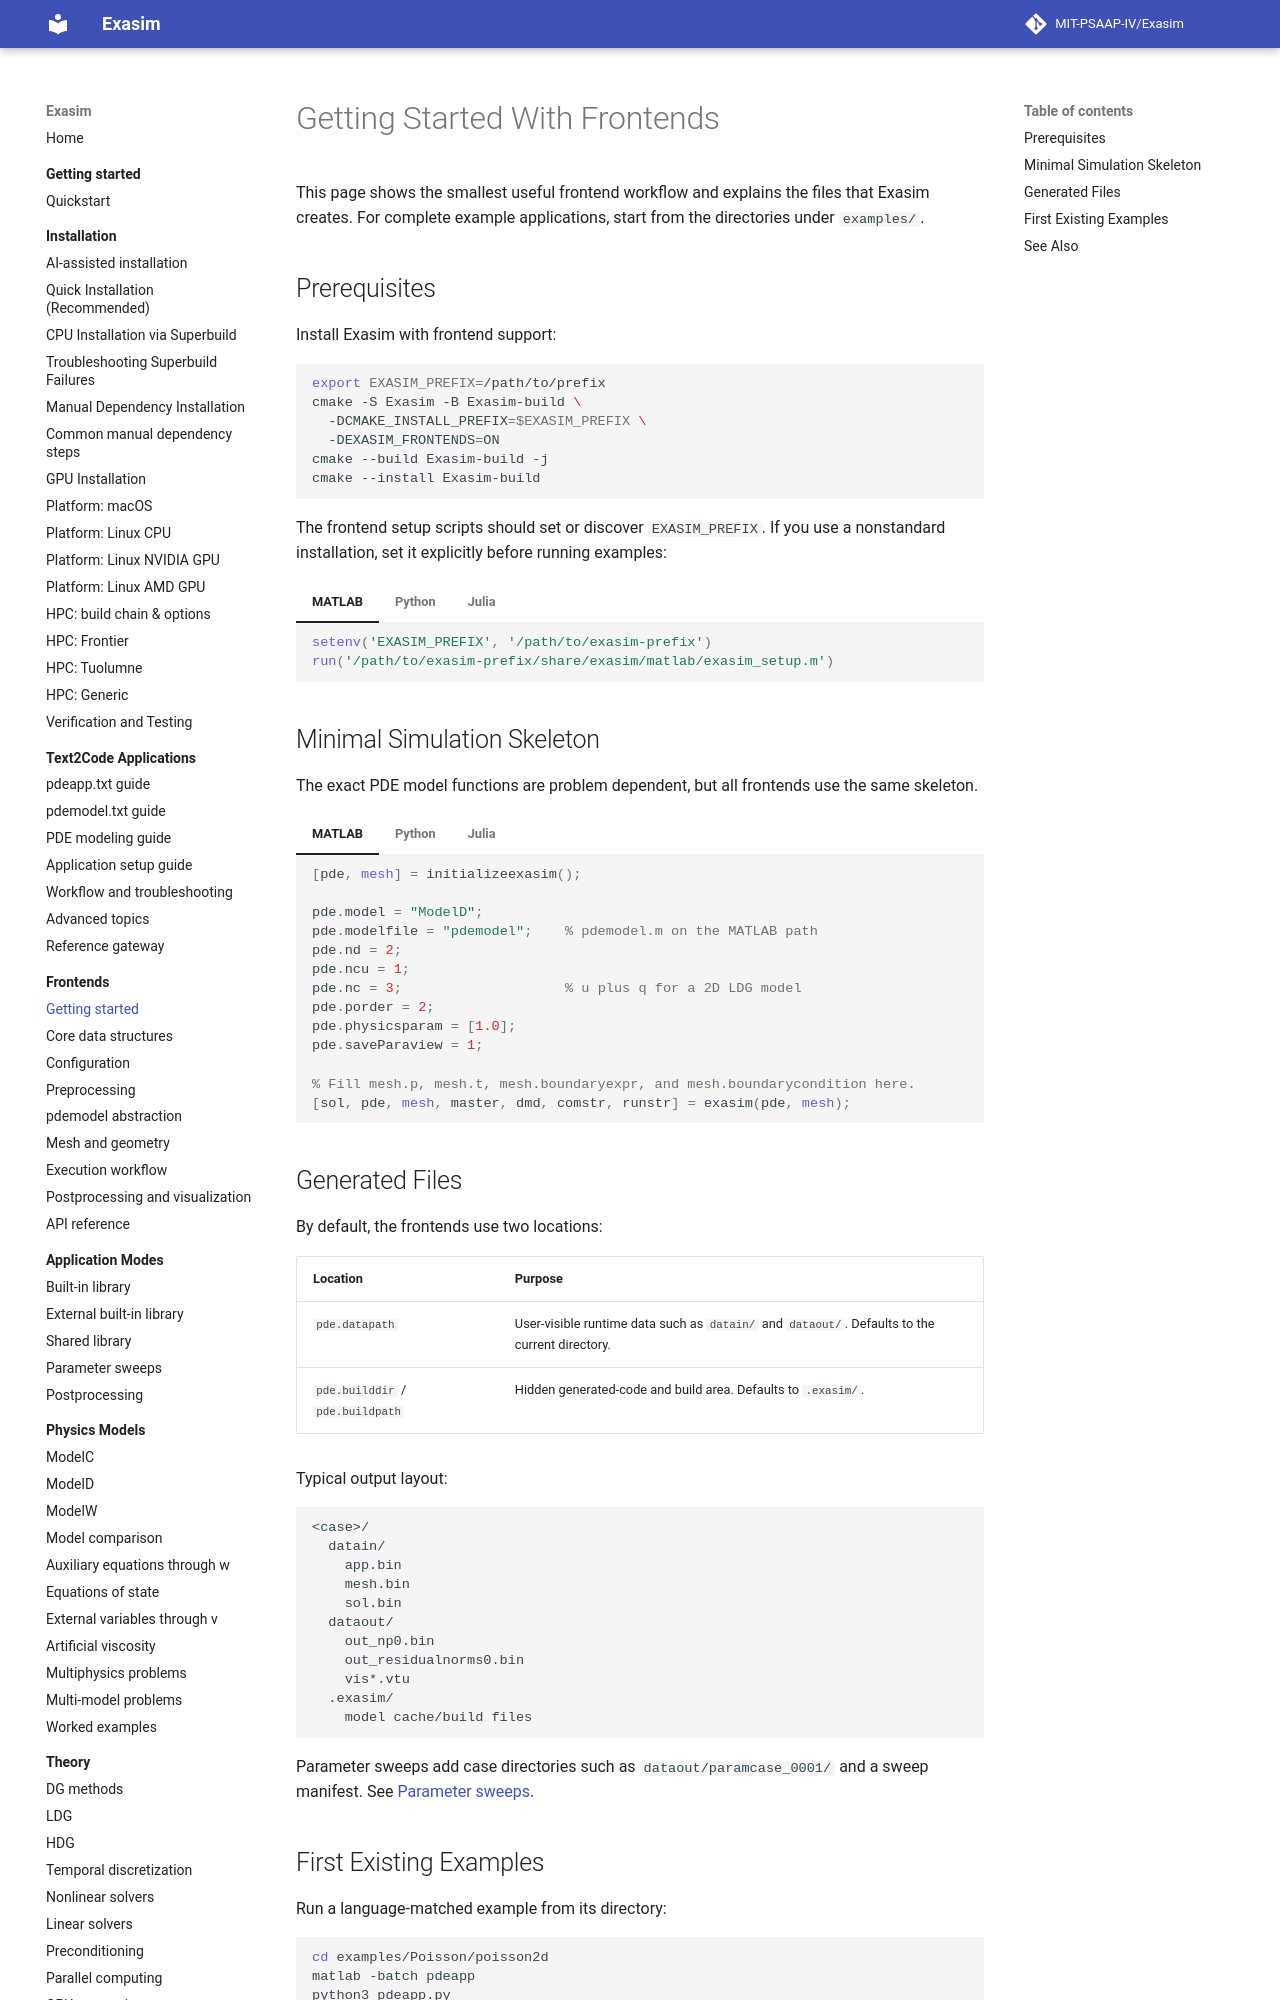

repository: MIT-PSAAP-IV/Exasim · page: frontends/getting-started/index.html · generator: mkdocs

# Getting Started With Frontends

This page shows the smallest useful frontend workflow and explains the files
that Exasim creates. For complete example applications, start from the
directories under `examples/`.

## Prerequisites

Install Exasim with frontend support:

```bash
export EXASIM_PREFIX=/path/to/prefix
cmake -S Exasim -B Exasim-build \
  -DCMAKE_INSTALL_PREFIX=$EXASIM_PREFIX \
  -DEXASIM_FRONTENDS=ON
cmake --build Exasim-build -j
cmake --install Exasim-build
```

The frontend setup scripts should set or discover `EXASIM_PREFIX`. If you use a
nonstandard installation, set it explicitly before running examples:

=== "MATLAB"

    ```matlab
    setenv('EXASIM_PREFIX', '/path/to/exasim-prefix')
    run('/path/to/exasim-prefix/share/exasim/matlab/exasim_setup.m')
    ```

=== "Python"

    ```bash
    export EXASIM_PREFIX=/path/to/exasim-prefix
    python3 pdeapp.py
    ```

=== "Julia"

    ```bash
    export EXASIM_PREFIX=/path/to/exasim-prefix
    julia pdeapp.jl
    ```
